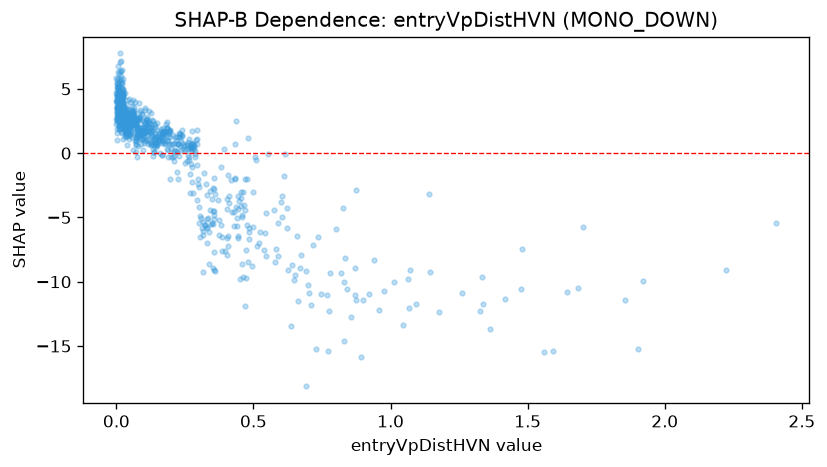

Values plotted in this chart, from the file beside it:
feature_value, shap_value
0.022, 3.099
0.479, -8.496
0.281, 0.778
0.073, 1.045
0.038, 1.372
0.014, 3.036
0.032, 2.162
0.079, 1.703
0.081, 2.765
0.604, -4.931
0.047, 1.803
0.078, 1.55
0.439, -5.037
0.011, 2.124
0.039, 1.646
0.052, 2.696
0.355, -1.928
0.059, 2.615
0.338, -6.12
0.006, 2.684
0.041, 2.873
0.015, 3.546
0.123, 0.7518
0.351, -2.705
0.078, 1.999
0.032, 1.234
0.059, 0.2725
0.156, 1.044
0.072, 0.7416
0.349, -3.603
0.382, -1.047
0.177, 1.484
0.016, 2.871
0.052, 2.296
0.456, -4.11
0.025, 2.869
0.087, 1.536
0.107, 2.565
0.239, 1.374
0.113, 2.656
0.004, 3.222
0.547, -7.991
0.298, -2.425
0.05, 2.386
0.455, -3.003
0.133, 0.678
0.175, 0.7797
0.855, -12.75
0.002, 3.118
0.013, 2.58
0.136, 1.102
0.14, 2.02
0.023, 3.575
0.168, 1.225
0.008, 3.461
0.023, 3.005
1.335, -9.653
0.039, 2.198
0.178, 1.678
0.001, 3.609
... 783 more rows
